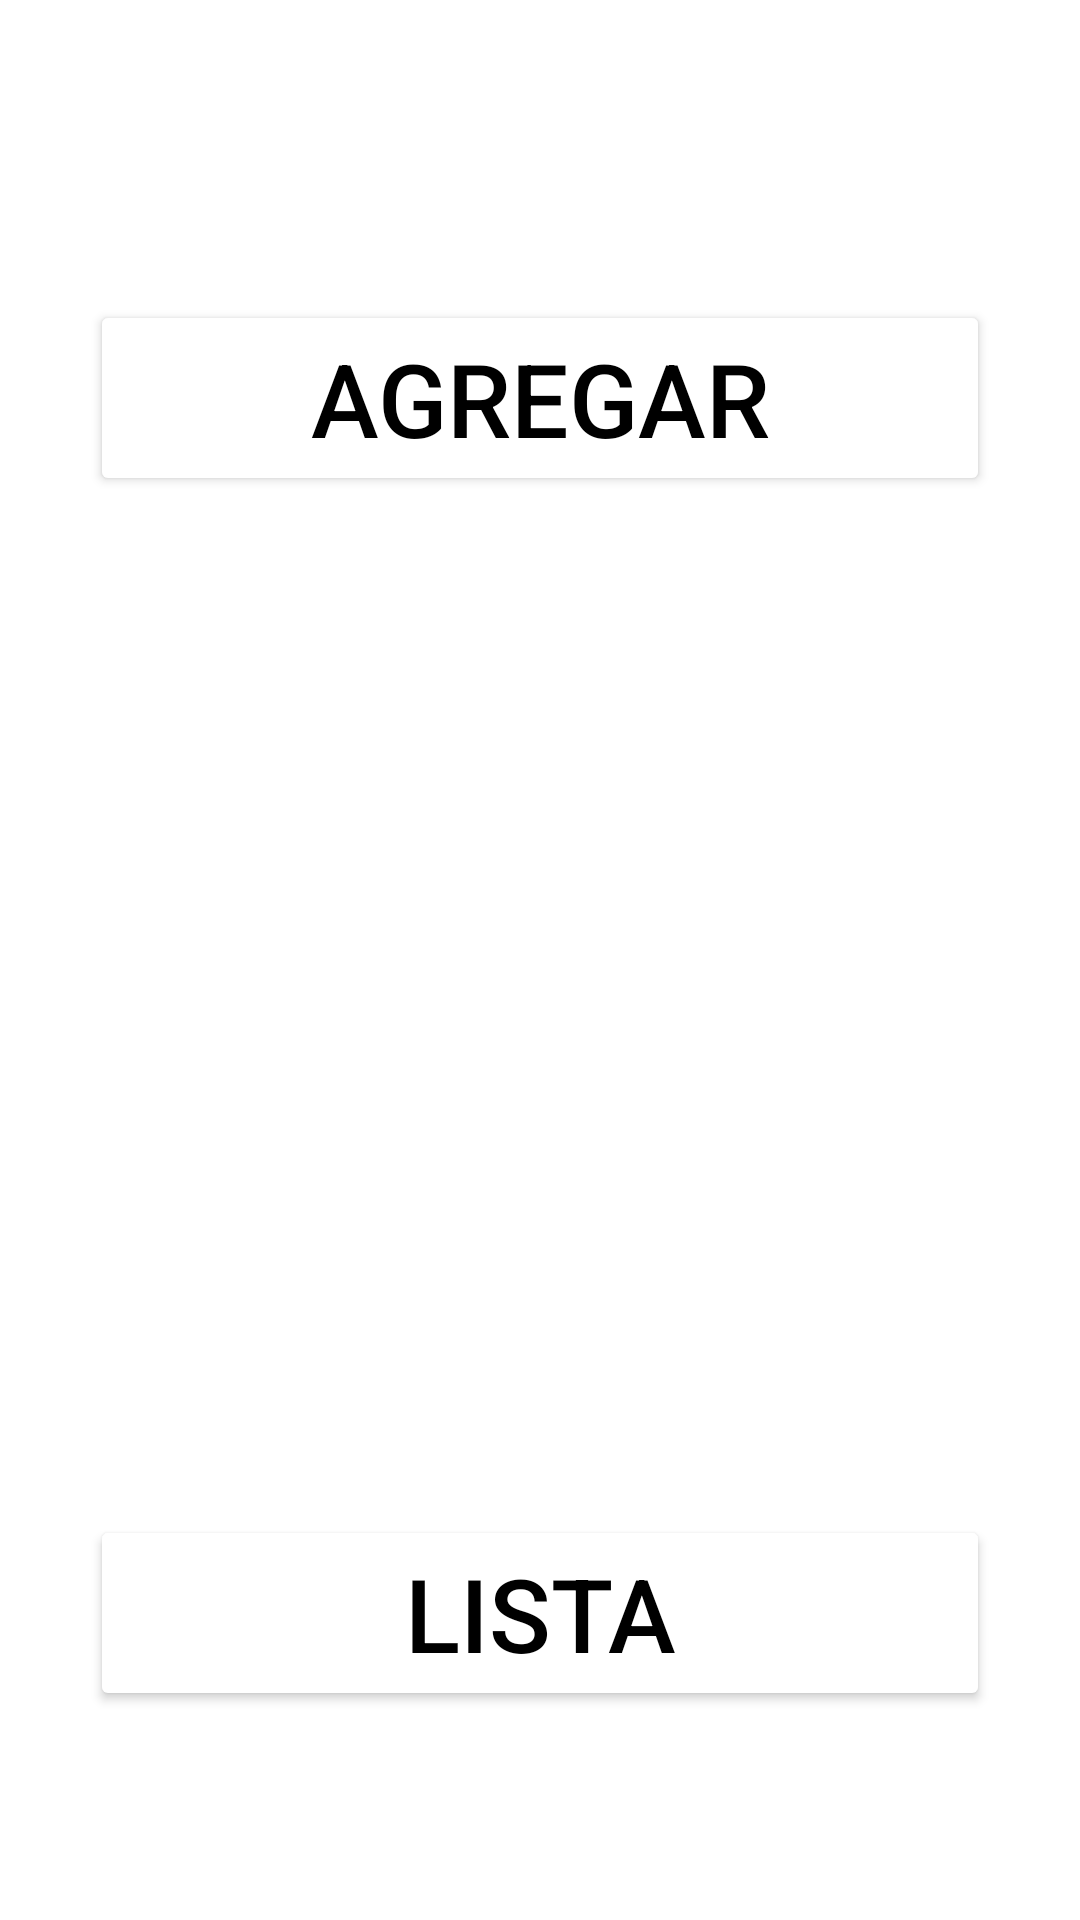

Android layout source for this screen:
<!-- AndroidManifest.xml: application theme Theme.PM01E103970033 -->
<!-- res/layout/activity_principal.xml -->
<?xml version="1.0" encoding="utf-8"?>
<androidx.constraintlayout.widget.ConstraintLayout xmlns:android="http://schemas.android.com/apk/res/android"
    xmlns:app="http://schemas.android.com/apk/res-auto"
    xmlns:tools="http://schemas.android.com/tools"
    android:layout_width="match_parent"
    android:layout_height="match_parent"
    android:background="@drawable/uthlogoverde"
    tools:context=".ActivityPrincipal">

    <Button
        android:id="@+id/btnadd"
        android:layout_width="0dp"
        android:layout_height="wrap_content"
        android:layout_marginStart="30dp"
        android:layout_marginTop="100dp"
        android:layout_marginEnd="30dp"
        android:backgroundTint="@color/white"
        android:text="Agregar"
        android:textColor="@color/black"
        android:textSize="34sp"
        app:layout_constraintEnd_toEndOf="parent"
        app:layout_constraintHorizontal_bias="0.0"
        app:layout_constraintStart_toStartOf="parent"
        app:layout_constraintTop_toTopOf="parent" />

    <Button
        android:id="@+id/btnlist"
        android:layout_width="0dp"
        android:layout_height="wrap_content"
        android:layout_marginStart="30dp"
        android:layout_marginTop="270dp"
        android:layout_marginEnd="30dp"
        android:backgroundTint="@color/white"
        android:text="Lista"
        android:textColor="@color/black"
        android:textSize="34sp"
        app:layout_constraintBottom_toBottomOf="parent"
        app:layout_constraintEnd_toEndOf="parent"
        app:layout_constraintHorizontal_bias="1.0"
        app:layout_constraintStart_toStartOf="parent"
        app:layout_constraintTop_toBottomOf="@+id/btnadd" />

</androidx.constraintlayout.widget.ConstraintLayout>
<!-- resources referenced by this layout -->
<resources>
  <style name="Theme.PM01E103970033" parent="Theme.MaterialComponents.DayNight.DarkActionBar">
          
          <item name="colorPrimary">@color/purple_500</item>
          <item name="colorPrimaryVariant">@color/purple_700</item>
          <item name="colorOnPrimary">@color/white</item>
          
          <item name="colorSecondary">@color/teal_200</item>
          <item name="colorSecondaryVariant">@color/teal_700</item>
          <item name="colorOnSecondary">@color/black</item>
          
          <item name="android:statusBarColor">?attr/colorPrimaryVariant</item>
          
      </style>
  <!-- not gathered from this repository: default colours our renderer supplied (Android Studio template values) -->
  <color name="purple_500">#FF6200EE</color>
  <color name="purple_700">#FF3700B3</color>
  <color name="teal_200">#FF03DAC5</color>
  <color name="teal_700">#FF018786</color>
  <color name="black">#FF000000</color>
  <color name="white">#FFFFFFFF</color>
</resources>
